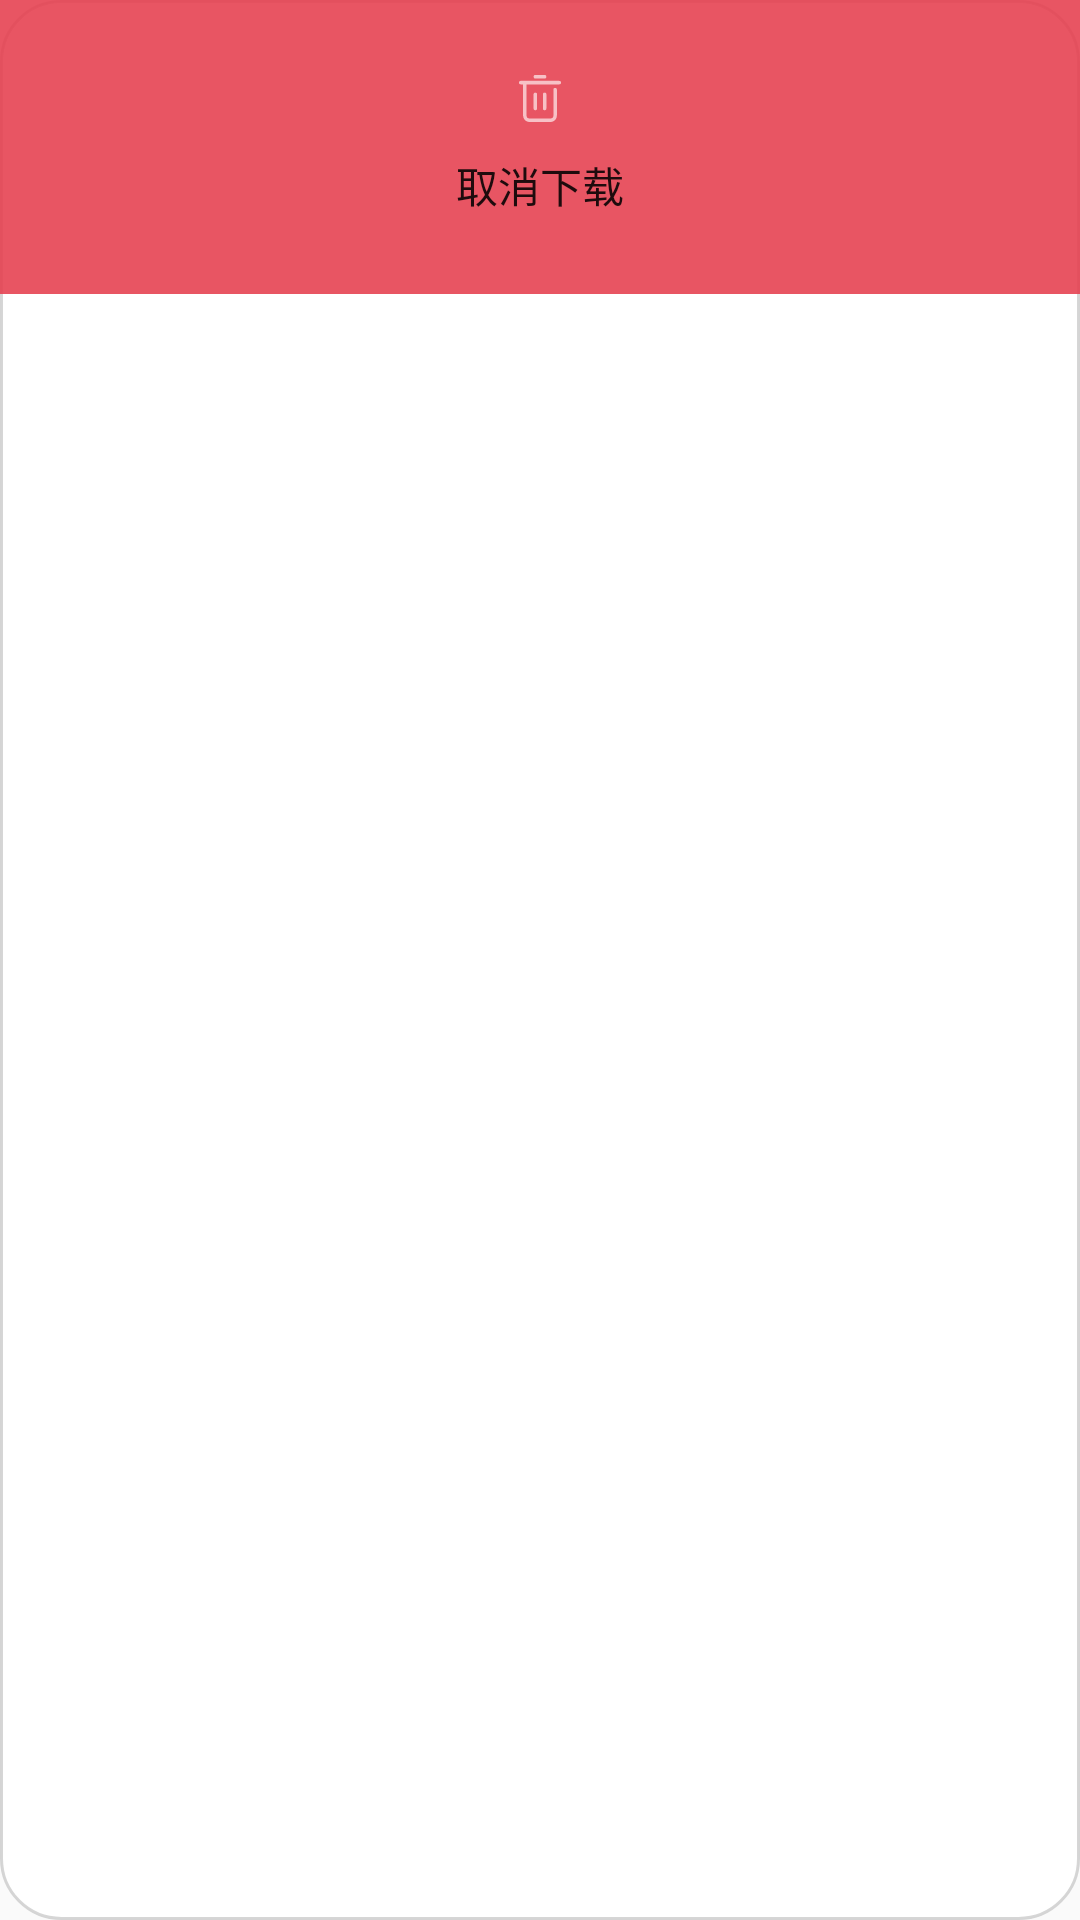

The Android layout XML behind this screen, and the referenced resources:
<!-- AndroidManifest.xml: application theme Theme.MyMusic -->
<!-- res/layout/loading_mul_popup.xml -->
<?xml version="1.0" encoding="utf-8"?>
<LinearLayout xmlns:android="http://schemas.android.com/apk/res/android"
    android:layout_width="match_parent"
    android:layout_height="match_parent"
    android:background="@drawable/rounded_background"
    android:orientation="vertical">

    <LinearLayout
        android:layout_width="match_parent"
        android:layout_height="wrap_content"
        android:background="@drawable/load_mul_popup_background"
        android:orientation="horizontal"
        android:padding="25dp"
        >
        <Button
            android:id="@+id/cancel_load_btn"
            android:layout_width="match_parent"
            android:layout_height="match_parent"
            android:layout_marginHorizontal="100dp"
            android:background="@android:color/transparent"
            android:drawableTop="@drawable/load_mul_delete"
            android:drawablePadding="10dp"
            android:gravity="center"
            android:text="取消下载"
            android:textSize="14sp"></Button>

    </LinearLayout>
</LinearLayout>
<!-- resources referenced by this layout -->
<resources>
  <!-- drawable load_mul_delete (drawable) -->
  <vector xmlns:android="http://schemas.android.com/apk/res/android"
      xmlns:aapt="http://schemas.android.com/aapt"
      android:width="14dp"
      android:height="15.56dp"
      android:viewportWidth="14"
      android:viewportHeight="15.56">
      <path
          android:fillAlpha="0.64"
          android:fillColor="#FFFFFF"
          android:fillType="nonZero"
          android:pathData="M1.36 3.11L0.58 3.11C0.19 3.11 0 2.91 0 2.52C0 2.13 0.19 1.94 0.58 1.94L13.41 1.94C13.80 1.94 14 2.13 14 2.52C14 2.91 13.80 3.11 13.41 3.11L2.52 3.11L2.52 13.41C2.52 14.06 2.85 14.38 3.5 14.38L10.5 14.38C11.14 14.38 11.47 14.06 11.47 13.41L11.47 4.86C11.47 4.47 11.66 4.27 12.05 4.27C12.44 4.27 12.63 4.47 12.63 4.86L12.63 13.41C12.63 14.59 11.68 15.55 10.5 15.55L3.5 15.55C2.31 15.55 1.36 14.59 1.36 13.41L1.36 3.11ZM5.44 1.16C5.05 1.16 4.86 0.97 4.86 0.58C4.86 0.19 5.05 0 5.44 0L8.55 0C8.94 0 9.13 0.19 9.13 0.58C9.13 0.97 8.94 1.16 8.55 1.16L5.44 1.16ZM4.86 6.41C4.86 6.02 5.05 5.83 5.44 5.83C5.83 5.83 6.02 6.02 6.02 6.41L6.02 11.08C6.02 11.47 5.83 11.66 5.44 11.66C5.05 11.66 4.86 11.47 4.86 11.08L4.86 6.41ZM7.97 6.41C7.97 6.02 8.16 5.83 8.55 5.83C8.94 5.83 9.13 6.02 9.13 6.41L9.13 11.08C9.13 11.47 8.94 11.66 8.55 11.66C8.16 11.66 7.97 11.47 7.97 11.08L7.97 6.41Z" />
  </vector>
  <!-- drawable load_mul_popup_background (drawable) -->
  <vector xmlns:android="http://schemas.android.com/apk/res/android"
      xmlns:aapt="http://schemas.android.com/aapt"
      android:width="360dp"
      android:height="57dp"
      android:viewportWidth="360"
      android:viewportHeight="57">
      <path
          android:fillAlpha="0.89"
          android:fillColor="#E5404F"
          android:pathData="M0,0H360V57H0V0Z" />
  </vector>
  <!-- drawable rounded_background (drawable) -->
  <?xml version="1.0" encoding="utf-8"?>
  <shape xmlns:android="http://schemas.android.com/apk/res/android"
      android:shape="rectangle">
      <corners android:radius="20dp"/>
      <solid android:color="@android:color/white"/>
      <stroke android:width="1dp" android:color="@color/gray"/>
  </shape>
  <style name="Theme.MyMusic" parent="Theme.MaterialComponents.DayNight.NoActionBar.Bridge">
          
          <item name="colorPrimary">@color/wy_red</item>
          <item name="colorPrimaryVariant">@color/wy_red</item>
          <item name="colorOnPrimary">@color/white</item>
          
          <item name="colorSecondary">@color/qq_green</item>
          <item name="colorSecondaryVariant">@color/qq_green</item>
          <item name="colorOnSecondary">@color/black</item>
          <item name="actionMenuTextAppearance">@style/MyActionMenuTextAppearance</item>
          <item name="android:statusBarColor">@android:color/transparent</item>
          <item name="android:windowLightStatusBar">true</item>
      </style>
  <color name="gray">#A4BFBFBF</color>
  <color name="wy_red">#E5404F</color>
  <color name="white">#FFFFFFFF</color>
  <color name="qq_green">#39D188</color>
  <color name="black">#FF000000</color>
  <style name="MyActionMenuTextAppearance" parent="@style/TextAppearance.AppCompat.Widget.ActionBar.Menu">
          <item name="android:background">@android:color/transparent</item>
      </style>
</resources>
